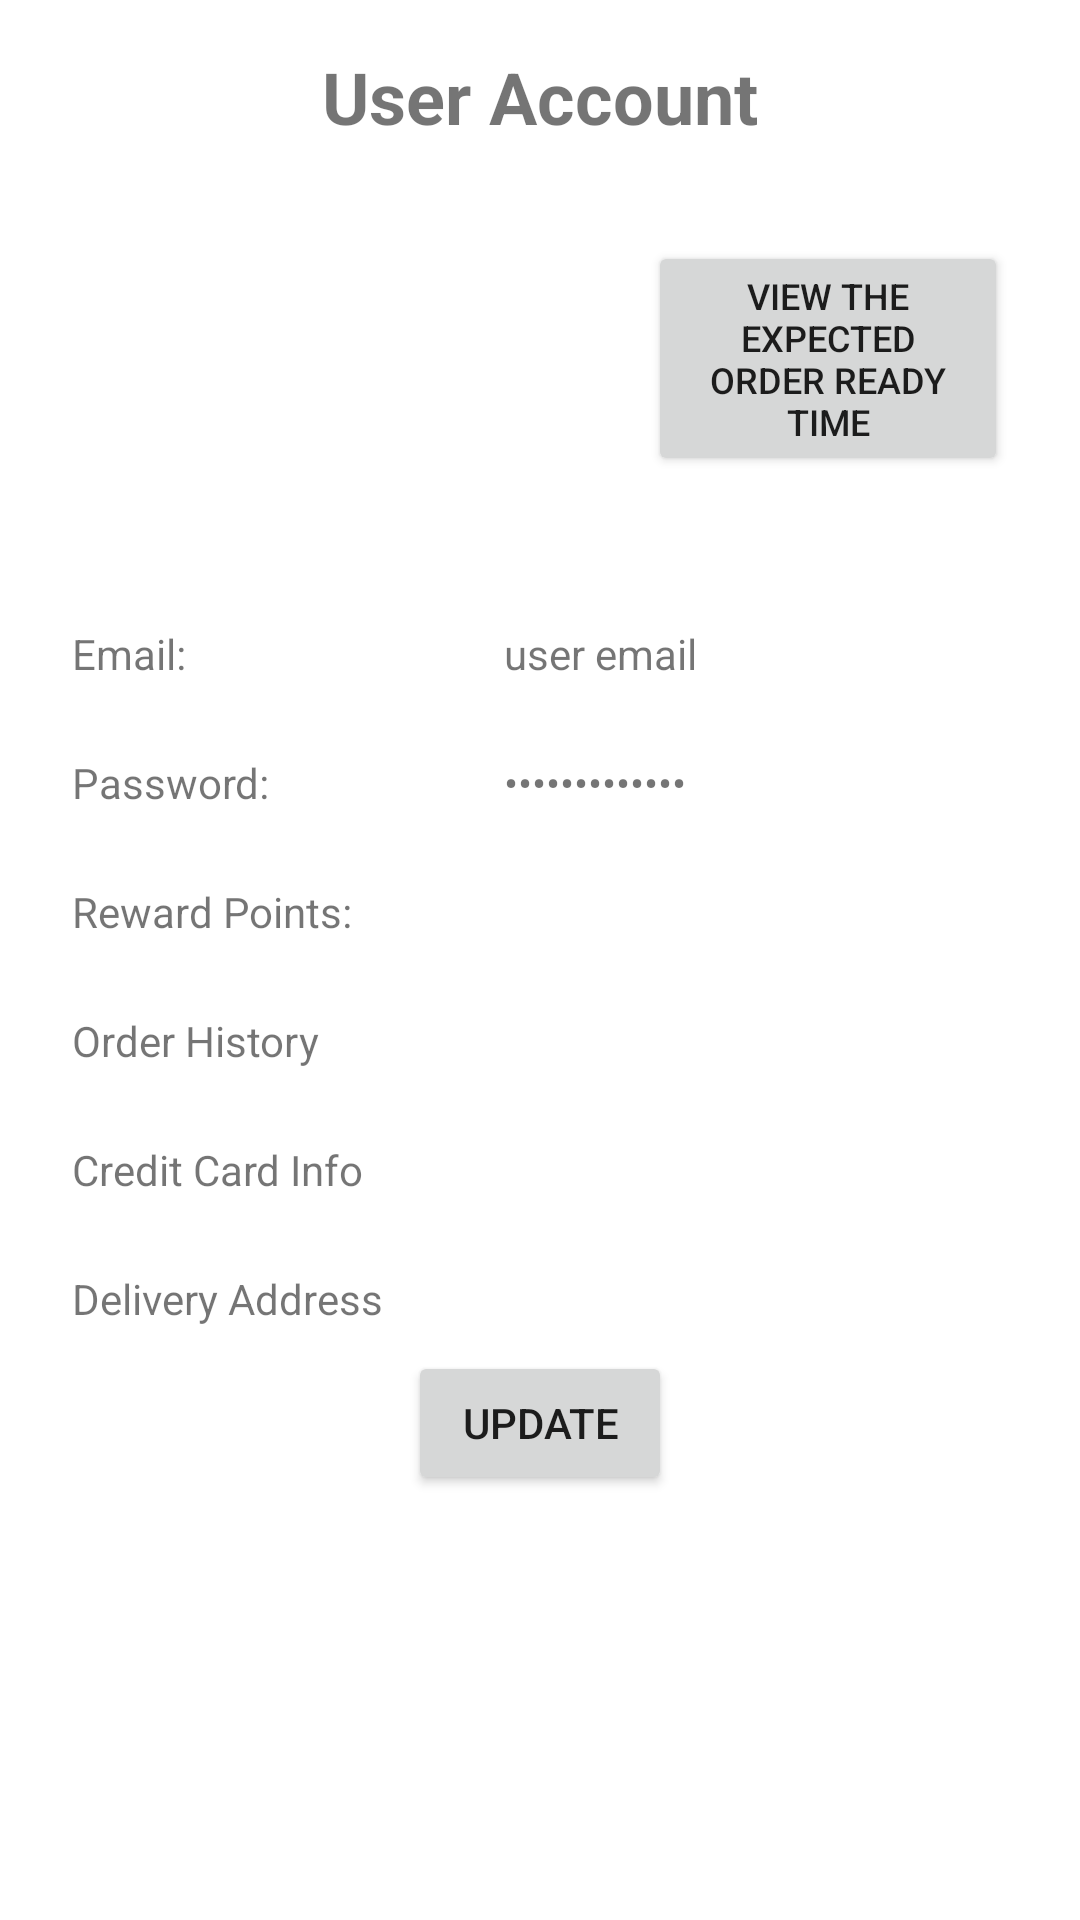

Write the Android layout XML for this screen, with the resource values it uses.
<!-- AndroidManifest.xml: application theme Theme.OrderQuik -->
<!-- res/layout/activity_account.xml -->
<?xml version="1.0" encoding="utf-8"?>

<androidx.constraintlayout.widget.ConstraintLayout
    xmlns:android="http://schemas.android.com/apk/res/android"
    xmlns:app="http://schemas.android.com/apk/res-auto"
    xmlns:tools="http://schemas.android.com/tools"
    android:layout_width="match_parent"
    android:layout_height="match_parent">

    <ScrollView
        android:layout_width="match_parent"
        android:layout_height="match_parent">

        <androidx.constraintlayout.widget.ConstraintLayout
            android:layout_width="match_parent"
            android:layout_height="match_parent">

            <TextView
                android:id="@+id/creditCardInfo"
                android:layout_width="0dp"
                android:layout_height="wrap_content"
                android:layout_marginStart="24dp"
                android:layout_marginTop="24dp"
                android:layout_marginEnd="20dp"
                app:layout_constraintHorizontal_bias="0.1"
                app:layout_constraintEnd_toEndOf="parent"
                app:layout_constraintStart_toEndOf="@+id/creditcardInfoText"
                app:layout_constraintTop_toBottomOf="@+id/orderHistory" />

            <TextView
                android:id="@+id/userEmail"
                android:layout_width="0dp"
                android:layout_height="wrap_content"
                android:layout_marginStart="24dp"
                android:layout_marginTop="24dp"
                android:layout_marginEnd="20dp"
                android:gravity="start"
                android:text="@string/user_email"
                android:textSize="14sp"
                app:layout_constraintEnd_toEndOf="parent"
                app:layout_constraintHorizontal_bias="0.1"
                app:layout_constraintStart_toEndOf="@+id/userEmailText"
                app:layout_constraintTop_toBottomOf="@+id/imageView" />

            <ImageView
                android:id="@+id/imageView"
                android:layout_width="120dp"
                android:layout_height="120dp"
                android:layout_marginStart="24dp"
                android:layout_marginTop="16dp"
                android:layout_marginEnd="16dp"
                app:layout_constraintEnd_toStartOf="@+id/readyTimeBTN"
                app:layout_constraintStart_toStartOf="parent"
                app:layout_constraintTop_toBottomOf="@+id/userTextview"
                app:srcCompat="@drawable/baseline_account_circle_24" />

            <TextView
                android:id="@+id/orderHistory"
                android:layout_width="0dp"
                android:layout_height="wrap_content"
                android:layout_marginStart="24dp"
                android:layout_marginTop="24dp"
                android:layout_marginEnd="20dp"
                android:textSize="14sp"
                app:layout_constraintHorizontal_bias="0.1"
                app:layout_constraintEnd_toEndOf="parent"
                app:layout_constraintStart_toEndOf="@+id/orderHistoryText"
                app:layout_constraintTop_toBottomOf="@+id/userRewardPoints" />

            <TextView
                android:id="@+id/userPasswordText"
                android:layout_width="120dp"
                android:layout_height="wrap_content"
                android:layout_marginStart="24dp"
                android:layout_marginTop="24dp"
                android:gravity="start"
                android:text="@string/userpassword"
                android:textSize="14sp"
                app:layout_constraintHorizontal_bias="0.1"
                app:layout_constraintStart_toStartOf="parent"
                app:layout_constraintTop_toBottomOf="@+id/userEmailText" />

            <TextView
                android:id="@+id/deliveryAddressText"
                android:layout_width="120dp"
                android:layout_height="wrap_content"
                android:layout_marginStart="24dp"
                android:layout_marginTop="24dp"
                android:gravity="start"
                android:text="Delivery Address"
                app:layout_constraintStart_toStartOf="parent"
                app:layout_constraintTop_toBottomOf="@+id/creditcardInfoText" />

            <TextView
                android:id="@+id/creditcardInfoText"
                android:layout_width="120dp"
                android:layout_height="wrap_content"
                android:layout_marginStart="24dp"
                android:layout_marginTop="24dp"
                android:gravity="start"
                android:text="Credit Card Info"
                android:textSize="14sp"
                app:layout_constraintStart_toStartOf="parent"
                app:layout_constraintTop_toBottomOf="@+id/orderHistory" />

            <TextView
                android:id="@+id/userPassword"
                android:layout_width="0dp"
                android:layout_height="wrap_content"
                android:layout_marginStart="24dp"
                android:layout_marginTop="24dp"
                android:layout_marginEnd="20dp"
                android:gravity="start"
                android:password="true"
                android:text="@string/user_password"
                android:textSize="14sp"
                app:layout_constraintHorizontal_bias="0.1"
                app:layout_constraintEnd_toEndOf="parent"
                app:layout_constraintStart_toEndOf="@+id/userPasswordText"
                app:layout_constraintTop_toBottomOf="@+id/userEmail" />

            <TextView
                android:id="@+id/userRewardPointsText"
                android:layout_width="120dp"
                android:layout_height="wrap_content"
                android:layout_marginStart="24dp"
                android:layout_marginTop="24dp"
                android:gravity="start"
                android:text="@string/reward_points"
                android:textSize="14sp"
                app:layout_constraintStart_toStartOf="parent"
                app:layout_constraintTop_toBottomOf="@+id/userPasswordText" />

            <Button
                android:id="@+id/readyTimeBTN"
                android:layout_width="120dp"
                android:layout_height="wrap_content"
                android:layout_marginTop="32dp"
                android:layout_marginEnd="24dp"
                android:onClick="readytimdBTNclicked"
                android:text="View the expected order ready time"
                android:textSize="12sp"
                app:layout_constraintEnd_toEndOf="parent"
                app:layout_constraintTop_toBottomOf="@+id/userTextview" />

            <TextView
                android:id="@+id/deliveryAddress"
                android:layout_width="0dp"
                android:layout_height="wrap_content"
                android:layout_marginStart="24dp"
                android:layout_marginTop="24dp"
                android:layout_marginEnd="20dp"
                app:layout_constraintHorizontal_bias="0.1"
                app:layout_constraintEnd_toEndOf="parent"
                app:layout_constraintStart_toEndOf="@+id/deliveryAddressText"
                app:layout_constraintTop_toBottomOf="@+id/creditCardInfo" />

            <TextView
                android:id="@+id/orderHistoryText"
                android:layout_width="120dp"
                android:layout_height="wrap_content"
                android:layout_marginStart="24dp"
                android:layout_marginTop="24dp"
                android:gravity="start"
                android:text="Order History"
                android:textSize="14sp"
                app:layout_constraintStart_toStartOf="parent"
                app:layout_constraintTop_toBottomOf="@+id/userRewardPointsText" />

            <TextView
                android:id="@+id/userRewardPoints"
                android:layout_width="0dp"
                android:layout_height="wrap_content"
                android:layout_marginStart="24dp"
                android:layout_marginTop="24dp"
                android:layout_marginEnd="20dp"
                android:gravity="start"
                android:textSize="14sp"
                app:layout_constraintHorizontal_bias="0.1"
                app:layout_constraintEnd_toEndOf="parent"
                app:layout_constraintStart_toEndOf="@+id/userRewardPointsText"
                app:layout_constraintTop_toBottomOf="@+id/userPassword" />

            <TextView
                android:id="@+id/userTextview"
                android:layout_width="wrap_content"
                android:layout_height="wrap_content"
                android:layout_marginTop="16dp"
                android:text="@string/user_account"
                android:textSize="24sp"
                android:textStyle="bold"
                app:layout_constraintEnd_toEndOf="parent"
                app:layout_constraintStart_toStartOf="parent"
                app:layout_constraintTop_toTopOf="parent" />

            <TextView
                android:id="@+id/userEmailText"
                android:layout_width="120dp"
                android:layout_height="wrap_content"
                android:layout_marginStart="24dp"
                android:layout_marginTop="24dp"
                android:gravity="start"
                android:text="@string/useremail"
                android:textSize="14sp"
                app:layout_constraintStart_toStartOf="parent"
                app:layout_constraintTop_toBottomOf="@+id/imageView" />

            <Button
                android:id="@+id/updateBTN"
                android:layout_width="wrap_content"
                android:layout_height="wrap_content"
                android:layout_marginTop="8dp"
                android:layout_marginBottom="16dp"
                android:onClick="updateBTNclicked"
                android:text="update"
                app:layout_constraintBottom_toBottomOf="parent"
                app:layout_constraintEnd_toEndOf="parent"
                app:layout_constraintStart_toStartOf="parent"
                app:layout_constraintTop_toBottomOf="@+id/deliveryAddress" />
        </androidx.constraintlayout.widget.ConstraintLayout>
    </ScrollView>

</androidx.constraintlayout.widget.ConstraintLayout>
<!-- resources referenced by this layout -->
<resources>
  <string name="reward_points">Reward Points:</string>
  <string name="user_account">User Account</string>
  <string name="user_email">user email</string>
  <string name="user_password">user password</string>
  <string name="useremail">Email:</string>
  <string name="userpassword">Password:</string>
  <style name="Theme.OrderQuik" parent="Theme.MaterialComponents.DayNight.DarkActionBar">
          
          <item name="colorPrimary">@color/purple_500</item>
          <item name="colorPrimaryVariant">@color/purple_700</item>
          <item name="colorOnPrimary">@color/white</item>
          
          <item name="colorSecondary">@color/teal_200</item>
          <item name="colorSecondaryVariant">@color/teal_700</item>
          <item name="colorOnSecondary">@color/black</item>
          
          <item name="android:statusBarColor" tools:targetApi="l">?attr/colorPrimaryVariant</item>
          
      </style>
  <!-- not gathered from this repository: default colours our renderer supplied (Android Studio template values) -->
  <color name="purple_500">#FF6200EE</color>
  <color name="purple_700">#FF3700B3</color>
  <color name="teal_200">#FF03DAC5</color>
  <color name="teal_700">#FF018786</color>
  <color name="black">#FF000000</color>
  <color name="white">#FFFFFFFF</color>
</resources>
